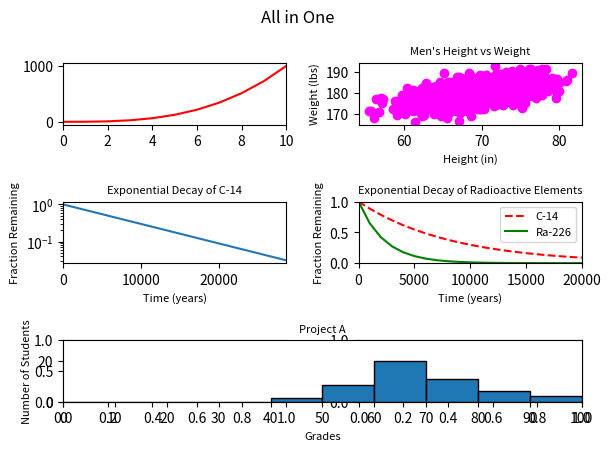

Reproduce this figure in Python.
#!/usr/bin/env python3
import numpy as np
import matplotlib.pyplot as plt

y0 = np.arange(0, 11) ** 3

mean = [69, 0]
cov = [[15, 8], [8, 15]]
np.random.seed(5)
x1, y1 = np.random.multivariate_normal(mean, cov, 2000).T
y1 += 180

x2 = np.arange(0, 28651, 5730)
r2 = np.log(0.5)
t2 = 5730
y2 = np.exp((r2 / t2) * x2)

x3 = np.arange(0, 21000, 1000)
r3 = np.log(0.5)
t31 = 5730
t32 = 1600
y31 = np.exp((r3 / t31) * x3)
y32 = np.exp((r3 / t32) * x3)

np.random.seed(5)
student_grades = np.random.normal(68, 15, 50)

# your code here
fig, axs = plt.subplots(3, 2)
fig.suptitle("All in One")
# zero
axs[0, 0].plot(np.arange(0, 11), y0, c='red')
axs[0, 0].set_xlim(0, 10)

# one
axs[0, 1].scatter(x1, y1, c='magenta')
axs[0, 1].set_xlabel("Height (in)", fontsize=8)
axs[0, 1].set_ylabel("Weight (lbs)", fontsize=8)
axs[0, 1].set_title("Men's Height vs Weight", fontsize=8)

# two
axs[1, 0].set_xlabel("Time (years)", fontsize=8)
axs[1, 0].set_ylabel("Fraction Remaining", fontsize=8)
axs[1, 0].set_title("Exponential Decay of C-14", fontsize=8)
axs[1, 0].plot(x2, y2)
axs[1, 0].set_xlim(0, 28650)
axs[1, 0].set_yscale("log")

# three
axs[1, 1].set_xlabel("Time (years)", fontsize=8)
axs[1, 1].set_ylabel("Fraction Remaining", fontsize=8)
axs[1, 1].set_title("Exponential Decay of Radioactive Elements", fontsize=8)
axs[1, 1].set_xlim(0, 20000)
axs[1, 1].set_ylim(0, 1)
axs[1, 1].plot(x3, y31, c='red', linestyle='dashed')
axs[1, 1].plot(x3, y32, c='green')
axs[1, 1].legend(["C-14", "Ra-226"], fontsize=8)

# four
ax = plt.subplot2grid((3, 2), (2, 0), rowspan=1, colspan=2)
# alternate using gridspec
# gs = fig.add_gridspec(3, 2)
# ax = fig.add_subplot(gs[2, :])
ax.set_xlabel("Grades", fontsize=8)
ax.set_ylabel("Number of Students", fontsize=8)
ax.set_title("Project A", fontsize=8)
ax.set_xlim(0, 100)
ax.set_xticks(range(0, 101, 10))
ax.set_ylim(0, 30)
ax.hist(student_grades, range=(0, 100), bins=10, edgecolor='black')


plt.tight_layout()
plt.show()
